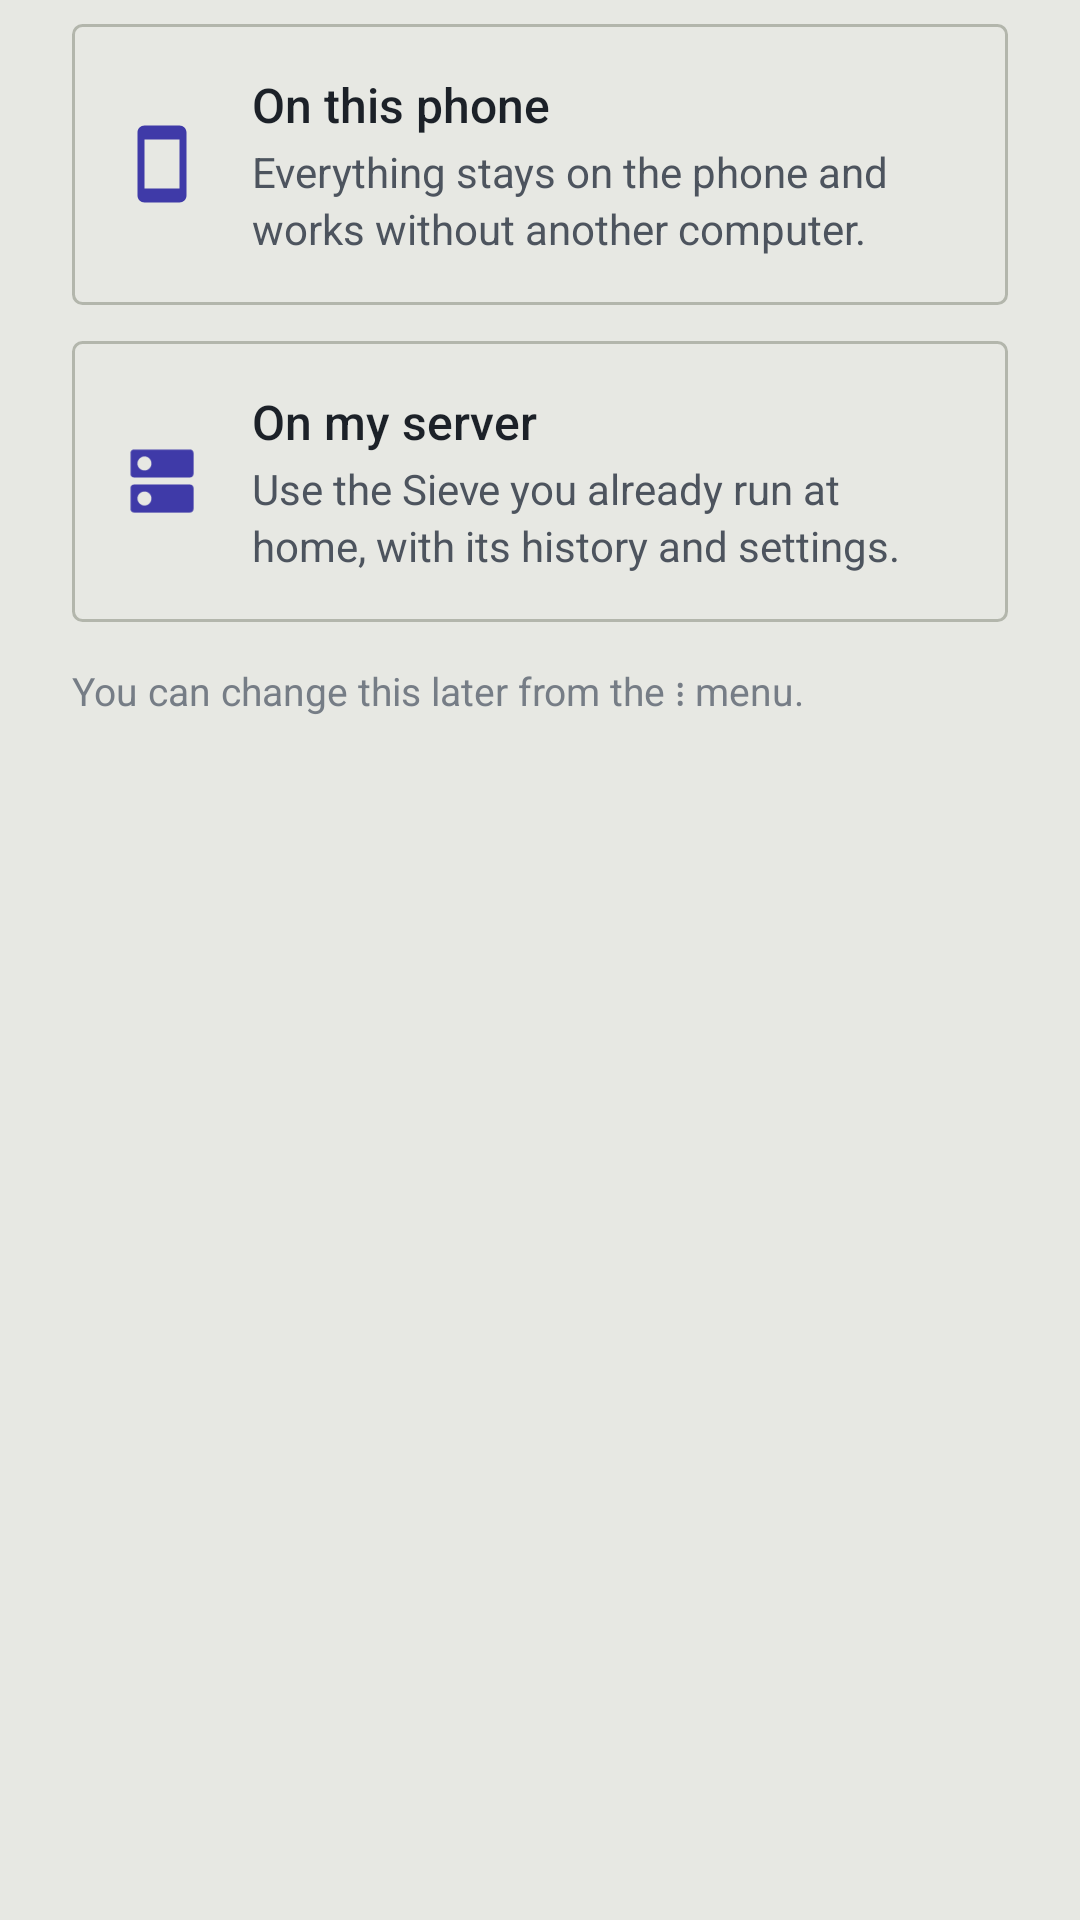

Layout XML and referenced resources for this Android screen:
<!-- AndroidManifest.xml: application theme Theme.Sieve -->
<!-- res/layout/dialog_choose_mode.xml -->
<?xml version="1.0" encoding="utf-8"?>
<LinearLayout xmlns:android="http://schemas.android.com/apk/res/android"
    android:layout_width="match_parent"
    android:layout_height="wrap_content"
    android:orientation="vertical"
    android:paddingStart="24dp"
    android:paddingEnd="24dp"
    android:paddingTop="8dp"
    android:paddingBottom="8dp">

    <LinearLayout
        android:id="@+id/option_local"
        style="@style/Sieve.Option">
        <ImageView style="@style/Sieve.Option.Icon" android:src="@drawable/ic_phone"
            android:importantForAccessibility="no" />
        <LinearLayout style="@style/Sieve.Option.Text">
            <TextView style="@style/Sieve.Option.Title" android:text="@string/mode_local" />
            <TextView style="@style/Sieve.Option.Description" android:text="@string/mode_local_desc" />
        </LinearLayout>
    </LinearLayout>

    <LinearLayout
        android:id="@+id/option_remote"
        style="@style/Sieve.Option"
        android:layout_marginTop="12dp">
        <ImageView style="@style/Sieve.Option.Icon" android:src="@drawable/ic_server"
            android:importantForAccessibility="no" />
        <LinearLayout style="@style/Sieve.Option.Text">
            <TextView style="@style/Sieve.Option.Title" android:text="@string/mode_remote" />
            <TextView style="@style/Sieve.Option.Description" android:text="@string/mode_remote_desc" />
        </LinearLayout>
    </LinearLayout>

    <TextView
        android:layout_width="match_parent"
        android:layout_height="wrap_content"
        android:layout_marginTop="14dp"
        android:text="@string/choose_hint"
        android:textColor="@color/ink_3"
        android:textSize="13sp" />
</LinearLayout>
<!-- resources referenced by this layout -->
<resources>
  <color name="ink_3">#767D86</color>
  <string name="choose_hint">You can change this later from the ⋮ menu.</string>
  <string name="mode_local">On this phone</string>
  <string name="mode_local_desc">Everything stays on the phone and works without another computer.</string>
  <string name="mode_remote">On my server</string>
  <string name="mode_remote_desc">Use the Sieve you already run at home, with its history and settings.</string>
  <style name="Sieve.Option.Icon" parent="">
          <item name="android:layout_width">28dp</item>
          <item name="android:layout_height">28dp</item>
          <item name="android:layout_marginEnd">16dp</item>
      </style>
  <style name="Sieve.Option.Text" parent="">
          <item name="android:layout_width">0dp</item>
          <item name="android:layout_height">wrap_content</item>
          <item name="android:layout_weight">1</item>
          <item name="android:orientation">vertical</item>
      </style>
  <color name="indigo">#3F3AA8</color>
  <color name="ink_2">#4D545E</color>
  <color name="ink">#1C2128</color>
  <color name="on_indigo">#FFFFFF</color>
  <color name="sunken">#DDDFD8</color>
  <color name="clay">#9C3B25</color>
  <color name="paper">#E7E8E3</color>
  <color name="surface">#F5F5F2</color>
  <color name="rule_2">#B3B6AC</color>
  <color name="rule">#C8CAC2</color>
  <style name="Widget.Sieve.ActionBar" parent="Widget.Material3.ActionBar.Solid">
          <item name="background">@color/surface</item>
          <item name="elevation">0dp</item>
          <item name="titleTextStyle">@style/TextAppearance.Sieve.ActionBarTitle</item>
      </style>
  <style name="Widget.Sieve.Button" parent="Widget.Material3.Button">
          <item name="cornerRadius">3dp</item>
      </style>
  <style name="Widget.Sieve.Button.Outlined" parent="Widget.Material3.Button.OutlinedButton">
          <item name="cornerRadius">3dp</item>
          <item name="strokeColor">@color/rule_2</item>
          <item name="android:textColor">@color/ink</item>
      </style>
  <style name="TextAppearance.Sieve.ActionBarTitle" parent="TextAppearance.Material3.TitleLarge">
          <item name="android:textColor">@color/ink</item>
          <item name="android:textSize">18sp</item>
          <item name="android:fontFamily">sans-serif-medium</item>
      </style>
  <style name="MaterialAlertDialog.Sieve" parent="MaterialAlertDialog.Material3">
          <item name="backgroundTint">@color/surface</item>
          <item name="shapeAppearance">@style/ShapeAppearance.Sieve.Dialog</item>
      </style>
  <style name="MaterialAlertDialog.Sieve.Title" parent="MaterialAlertDialog.Material3.Title.Text">
          <item name="android:textColor">@color/ink</item>
          <item name="android:textSize">20sp</item>
          <item name="android:fontFamily">sans-serif-medium</item>
      </style>
  <style name="MaterialAlertDialog.Sieve.Body" parent="MaterialAlertDialog.Material3.Body.Text">
          <item name="android:textColor">@color/ink_2</item>
      </style>
  <style name="Widget.Sieve.Button.Dialog">
          <item name="android:layout_marginStart">8dp</item>
          <item name="android:layout_marginLeft">8dp</item>
          <item name="android:singleLine">true</item>
          <item name="android:ellipsize">end</item>
      </style>
  <style name="Widget.Sieve.Button.Outlined.Dialog">
          <item name="android:layout_marginStart">8dp</item>
          <item name="android:layout_marginLeft">8dp</item>
          <item name="android:singleLine">true</item>
          <item name="android:ellipsize">end</item>
      </style>
  <style name="ShapeAppearance.Sieve.Dialog" parent="">
          <item name="cornerFamily">rounded</item>
          <item name="cornerSize">8dp</item>
      </style>
</resources>
